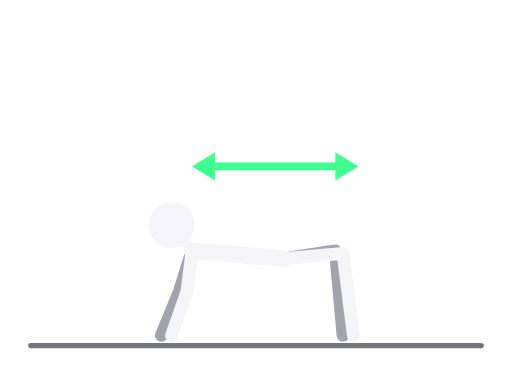
t = 0.00 s
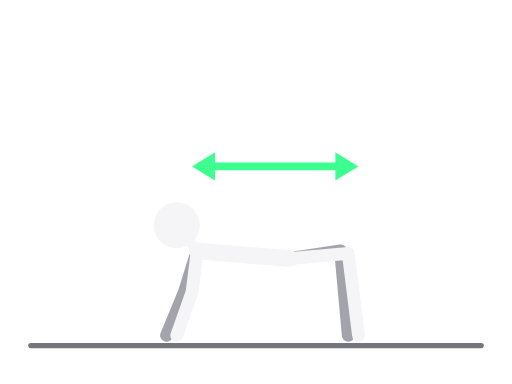
t = 0.25 s
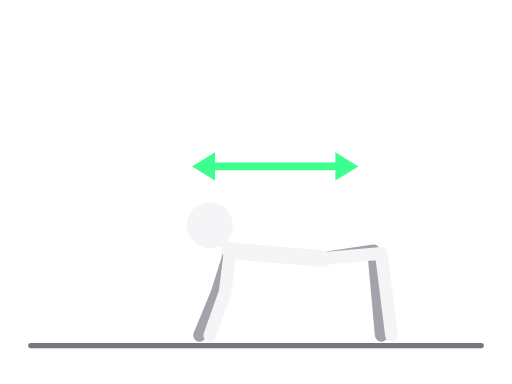
t = 0.75 s
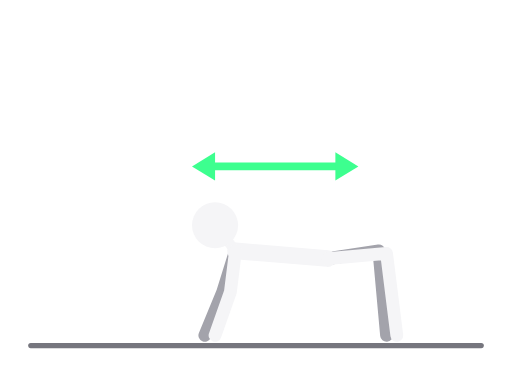
t = 1.00 s
t = 1.25 s: frame unchanged from t = 0.75 s, image omitted
t = 1.75 s: frame unchanged from t = 0.25 s, image omitted

The animated SVG that drew these frames (rendered in a browser with its animation timeline set to each time). Animation: 8 SMIL elements (animate=8); one cycle of 2.00 s, repeats indefinitely.

<svg xmlns="http://www.w3.org/2000/svg" viewBox="0 0 400 300" role="img" aria-label="Rak hodanje"><title>Rak hodanje</title><g stroke-linecap="round" stroke-linejoin="round"><line x1="24" y1="270" x2="376" y2="270" style="stroke:var(--ill-floor,#76767E)" stroke-width="4"/><polyline points="222,202 262,196 268,262" fill="none" style="stroke:var(--ill-far,#A3A3AB)" stroke-width="10"><animate attributeName="points" values="222,202 262,196 268,262;256,202 296,196 302,262;222,202 262,196 268,262" dur="2s" repeatCount="indefinite" calcMode="spline" keyTimes="0;0.5;1" keySplines="0.45 0 0.55 1;0.45 0 0.55 1"/></polyline><polyline points="150,196 140,228 126,262" fill="none" style="stroke:var(--ill-far,#A3A3AB)" stroke-width="10"><animate attributeName="points" values="150,196 140,228 126,262;184,196 174,228 160,262;150,196 140,228 126,262" dur="2s" repeatCount="indefinite" calcMode="spline" keyTimes="0;0.5;1" keySplines="0.45 0 0.55 1;0.45 0 0.55 1"/></polyline><polyline points="150,196 222,202" fill="none" style="stroke:var(--ill-near,#F5F5F7)" stroke-width="13"><animate attributeName="points" values="150,196 222,202;184,196 256,202;150,196 222,202" dur="2s" repeatCount="indefinite" calcMode="spline" keyTimes="0;0.5;1" keySplines="0.45 0 0.55 1;0.45 0 0.55 1"/></polyline><polyline points="150,196 134,176" fill="none" style="stroke:var(--ill-near,#F5F5F7)" stroke-width="8"><animate attributeName="points" values="150,196 134,176;184,196 168,176;150,196 134,176" dur="2s" repeatCount="indefinite" calcMode="spline" keyTimes="0;0.5;1" keySplines="0.45 0 0.55 1;0.45 0 0.55 1"/></polyline><polyline points="222,202 268,198 276,262" fill="none" style="stroke:var(--ill-near,#F5F5F7)" stroke-width="10"><animate attributeName="points" values="222,202 268,198 276,262;256,202 302,198 310,262;222,202 268,198 276,262" dur="2s" repeatCount="indefinite" calcMode="spline" keyTimes="0;0.5;1" keySplines="0.45 0 0.55 1;0.45 0 0.55 1"/></polyline><polyline points="150,196 146,228 134,262" fill="none" style="stroke:var(--ill-near,#F5F5F7)" stroke-width="10"><animate attributeName="points" values="150,196 146,228 134,262;184,196 180,228 168,262;150,196 146,228 134,262" dur="2s" repeatCount="indefinite" calcMode="spline" keyTimes="0;0.5;1" keySplines="0.45 0 0.55 1;0.45 0 0.55 1"/></polyline><circle cx="134" cy="176" r="18" style="fill:var(--ill-near,#F5F5F7)"><animate attributeName="cx" values="134;168;134" dur="2s" repeatCount="indefinite" calcMode="spline" keyTimes="0;0.5;1" keySplines="0.45 0 0.55 1;0.45 0 0.55 1"/><animate attributeName="cy" values="176;176;176" dur="2s" repeatCount="indefinite" calcMode="spline" keyTimes="0;0.5;1" keySplines="0.45 0 0.55 1;0.45 0 0.55 1"/></circle><line x1="162.0" y1="130.0" x2="268.0" y2="130.0" style="stroke:var(--ill-accent,#3DFF8F)" stroke-width="6"/><polygon points="280.0,130.0 262.0,141.0 262.0,119.0" style="fill:var(--ill-accent,#3DFF8F)" stroke="none"/><polygon points="150.0,130.0 168.0,119.0 168.0,141.0" style="fill:var(--ill-accent,#3DFF8F)" stroke="none"/></g></svg>
